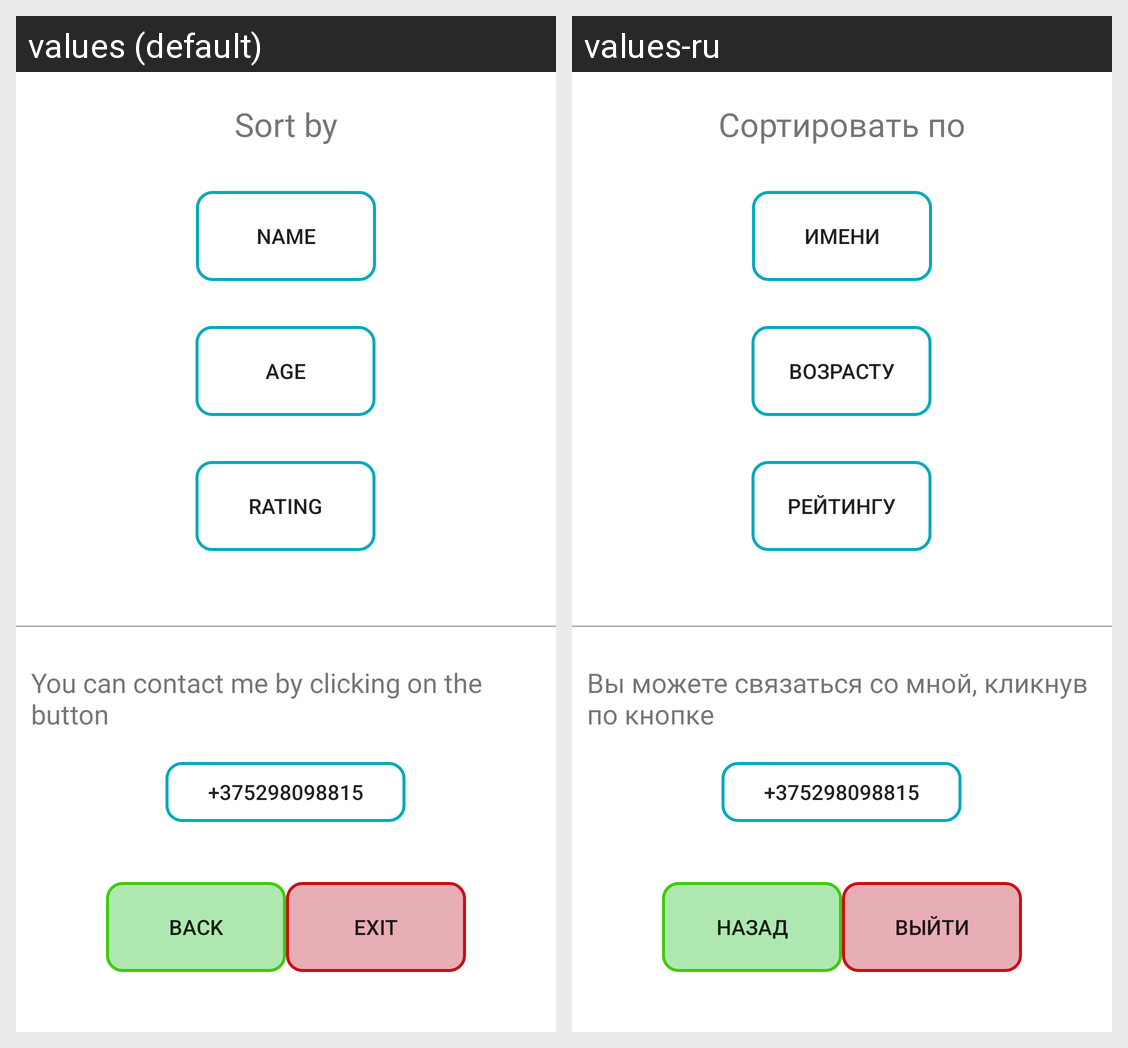

Here is an Android app screen in its default locale and in the app's own translations. Write out the translated-string differences for the strings that appear on this screen.
Android screen res/layout/fragment_student_settings.xml rendered under 2 locales, left to right: values (default), values-ru. Device: Nexus 5 (rendered at 1080×1920; each locale shown at half size, 540×960, under a caption strip naming it); theme Theme.StudentsFireBase.
Strings drawn on this screen, with the default value and each locale's value (text and hints the layout hard-codes, and strings that could not be matched under every locale, appear in the picture but are not listed):

sort
  values: Sort by
  values-ru: Сортировать по

name
  values: name
  values-ru: имени

age
  values: age
  values-ru: возрасту

rating
  values: rating
  values-ru: рейтингу

contact
  values: You can contact me by clicking on the button
  values-ru: Вы можете связаться со мной, кликнув по кнопке

phone
  values: +375298098815
  values-ru: +375298098815  [not translated; the default value is used]

neutral
  values: Back
  values-ru: Назад

exit
  values: Exit
  values-ru: Выйти
